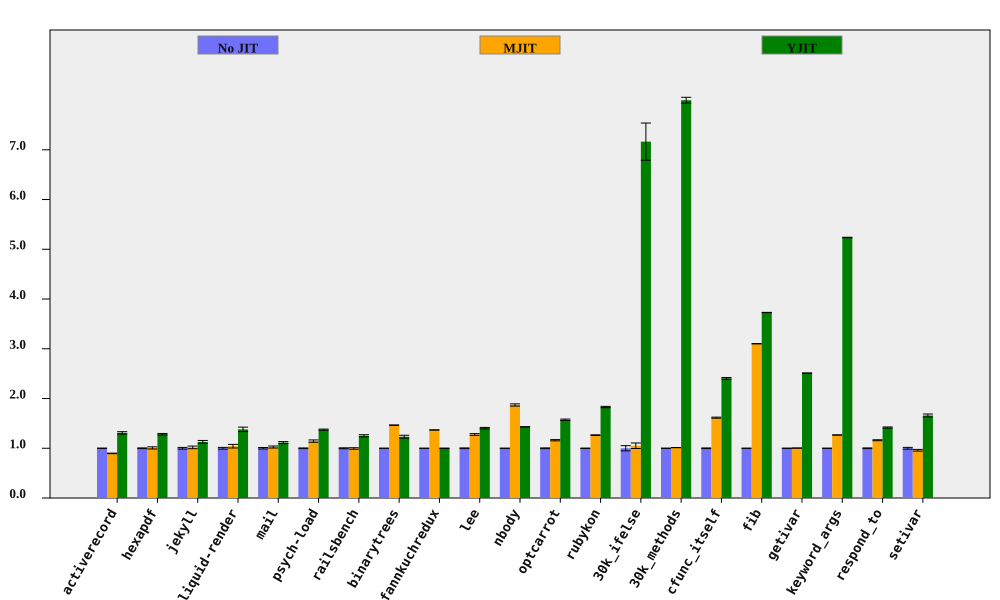

Source data for this figure (header and first rows):
bench, No JIT (ms), No JIT RSD, MJIT (ms), MJIT RSD, YJIT (ms), YJIT RSD, MJIT spd, MJIT spd RSD, YJIT spd, YJIT spd RSD, % in YJIT
activerecord, 143.9, 0.2813, 160.5, 0.4907, 109.9, 1.805, 0.8966, 0.5656, 1.309, 1.827, 80.96
hexapdf, 2847, 0.7016, 2828, 2.027, 2221, 0.9759, 1.007, 2.145, 1.282, 1.202, 72
jekyll, 8526, 1.689, 8379, 1.93, 7558, 1.911, 1.018, 2.564, 1.128, 2.551, 78.42
liquid-render, 179.2, 1.725, 172.1, 3.002, 129.9, 2.761, 1.042, 3.462, 1.38, 3.256, 71.7
mail, 158.5, 1.479, 154.6, 1.324, 142.3, 1.041, 1.025, 1.985, 1.114, 1.808, 98.31
psych-load, 2282, 0.6526, 1995, 1.942, 1662, 0.553, 1.144, 2.049, 1.374, 0.8554, 82.02
railsbench, 3143, 0.9138, 3157, 1.202, 2514, 1.485, 0.9956, 1.51, 1.25, 1.744, 79.87
binarytrees, 372.1, 0.1391, 254.1, 0.2459, 302.1, 2.427, 1.465, 0.2825, 1.232, 2.431, 84.27
fannkuchredux, 5412, 0.03457, 3957, 0.1047, 5417, 0.4653, 1.368, 0.1102, 0.9992, 0.4666, 0.01244
lee, 1114, 0.7024, 872.6, 1.154, 793.7, 0.7927, 1.277, 1.351, 1.404, 1.059, 99.92
nbody, 108, 0.03461, 57.74, 1.19, 75.45, 0.04845, 1.87, 1.19, 1.431, 0.05954, 100
optcarrot, 4970, 0.7313, 4279, 0.785, 3161, 0.5406, 1.161, 1.073, 1.572, 0.9094, 96.13
rubykon, 10434, 0.2777, 8258, 0.4265, 5706, 0.6735, 1.264, 0.5089, 1.828, 0.7285, 99.62
30k_ifelse, 2319, 5.21, 2207, 1.036, 323.6, 0.2821, 1.05, 5.312, 7.164, 5.218, 99.99
30k_methods, 6066, 0.08997, 5988, 0.1061, 758.6, 0.7253, 1.013, 0.1391, 7.997, 0.7309, 100
cfunc_itself, 93.05, 0.6631, 57.63, 0.1272, 38.68, 0.264, 1.615, 0.6752, 2.406, 0.7137, 100
fib, 194, 0.05521, 62.57, 0.05985, 52.04, 0.06923, 3.101, 0.08143, 3.729, 0.08855, 100
getivar, 91.03, 0.1128, 90.72, 0.1295, 36.26, 0.07553, 1.003, 0.1718, 2.511, 0.1358, 86.63
keyword_args, 237.3, 0.07379, 187.3, 0.03871, 45.32, 0.07911, 1.267, 0.08333, 5.236, 0.1082, 100
respond_to, 233.8, 0.7176, 201.3, 0.3907, 165.1, 0.3834, 1.161, 0.817, 1.416, 0.8136, 100
setivar, 69.98, 1.781, 72.91, 0.06572, 42.19, 0.1325, 0.9597, 1.783, 1.659, 1.786, 88.07
